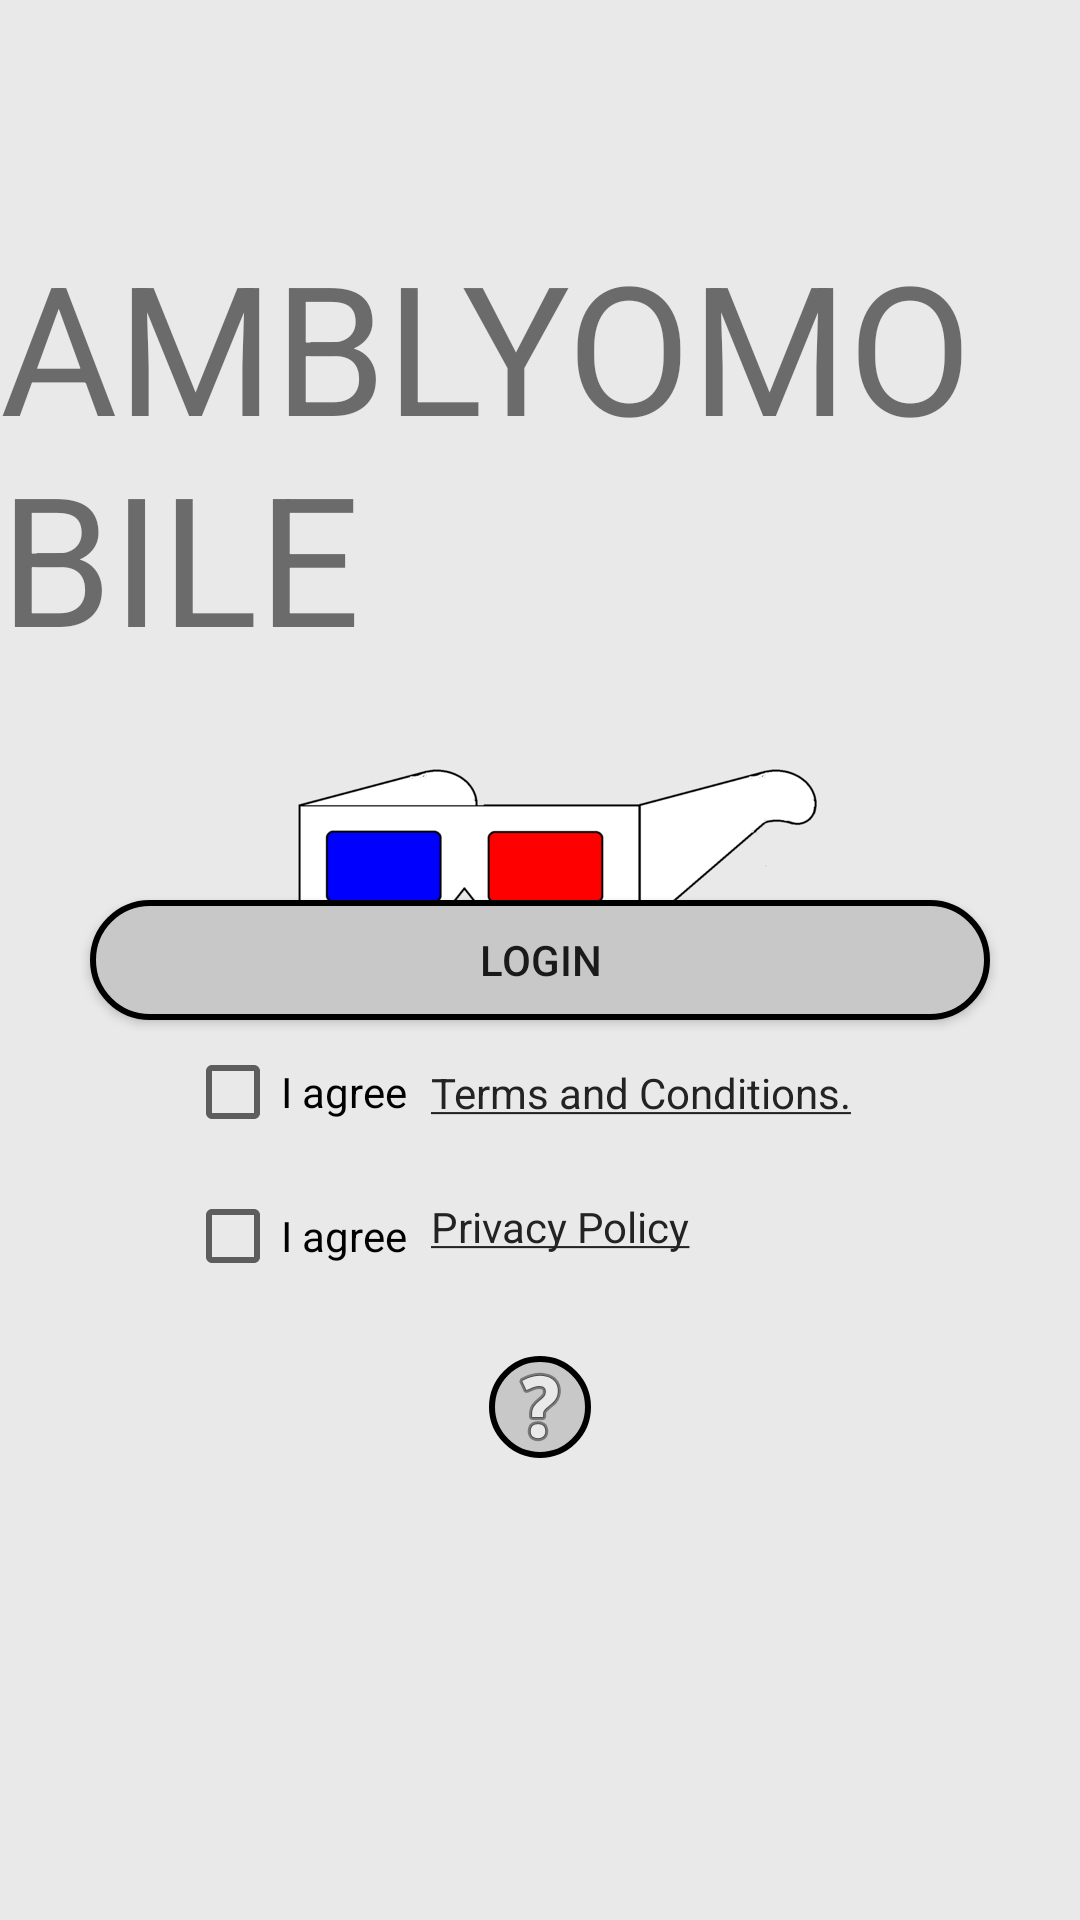

This screen was rendered from an Android layout file. Write that file and the resources it references.
<!-- AndroidManifest.xml: application theme AppTheme -->
<!-- res/layout/activity_welcome.xml -->
<?xml version="1.0" encoding="utf-8"?>
<androidx.constraintlayout.widget.ConstraintLayout android:background="@color/grisClaro" android:layout_width="fill_parent" android:layout_height="fill_parent"
  xmlns:android="http://schemas.android.com/apk/res/android" xmlns:app="http://schemas.android.com/apk/res-auto">
    <TextView android:textSize="@dimen/amblyoMobileTitle" android:id="@id/textViewActivityWelcomeTitle" android:layout_width="wrap_content" android:layout_height="wrap_content" android:layout_margin="@dimen/margin1" android:text="AMBLYOMOBILE" app:layout_constraintBottom_toTopOf="@id/buttonActivityWelcomeLogin" app:layout_constraintEnd_toEndOf="parent" app:layout_constraintStart_toStartOf="parent" app:layout_constraintTop_toTopOf="parent" />
    <ImageView android:layout_width="wrap_content" android:layout_height="wrap_content" android:layout_margin="@dimen/margin1" android:src="@mipmap/gafas3d" android:contentDescription="@string/comprar_gafas" app:layout_constraintEnd_toEndOf="parent" app:layout_constraintStart_toStartOf="parent" app:layout_constraintTop_toBottomOf="@id/textViewActivityWelcomeTitle" />
    <Button android:id="@id/buttonActivityWelcomeLogin" android:background="@drawable/campo_redondeado_black" android:layout_width="@dimen/buttonloginwidth" android:layout_height="@dimen/buttonloginheight" android:layout_margin="@dimen/margin1" android:text="@string/iniciar_sesi_n" android:onClick="selectAccount" app:layout_constraintBottom_toBottomOf="parent" app:layout_constraintEnd_toEndOf="parent" app:layout_constraintStart_toStartOf="parent" app:layout_constraintTop_toTopOf="parent" />
    <CheckBox android:id="@id/checkBoxWelcomeAceptarTyc" android:layout_width="wrap_content" android:layout_height="wrap_content" android:layout_marginLeft="8.0dip" android:layout_marginRight="8.0dip" android:text="@string/acepto" android:layout_marginStart="8.0dip" android:layout_marginEnd="8.0dip" app:layout_constraintEnd_toEndOf="@id/imageViewActivityWelcomeFAQ" app:layout_constraintStart_toStartOf="parent" app:layout_constraintTop_toBottomOf="@id/buttonActivityWelcomeLogin" />
    <TextView android:textColor="@color/grisOscuro" android:id="@id/textViewMenuActivityTyc" android:layout_width="wrap_content" android:layout_height="wrap_content" android:layout_marginLeft="8.0dip" android:text="@string/TyC" android:onClick="verTerminosTyc" android:layout_marginStart="8.0dip" app:layout_constraintBottom_toBottomOf="@id/checkBoxWelcomeAceptarTyc" app:layout_constraintStart_toEndOf="@id/checkBoxWelcomeAceptarTyc" app:layout_constraintTop_toTopOf="@id/checkBoxWelcomeAceptarTyc" />
    <CheckBox android:id="@id/checkBoxWelcomeAceptarPolicy" android:layout_width="wrap_content" android:layout_height="wrap_content" android:layout_marginLeft="8.0dip" android:layout_marginRight="8.0dip" android:text="@string/acepto" android:layout_marginStart="8.0dip" android:layout_marginEnd="8.0dip" app:layout_constraintEnd_toEndOf="@id/imageViewActivityWelcomeFAQ" app:layout_constraintStart_toStartOf="parent" app:layout_constraintTop_toBottomOf="@id/checkBoxWelcomeAceptarTyc" />
    <TextView android:textColor="@color/grisOscuro" android:id="@id/textViewMenuActivityPolicy" android:layout_width="wrap_content" android:layout_height="wrap_content" android:layout_marginLeft="8.0dip" android:layout_marginBottom="8.0dip" android:text="@string/PP" android:onClick="verTerminosPolicy" android:layout_marginStart="8.0dip" app:layout_constraintBottom_toTopOf="@id/imageViewActivityWelcomeFAQ" app:layout_constraintStart_toEndOf="@id/checkBoxWelcomeAceptarPolicy" app:layout_constraintTop_toBottomOf="@id/textViewMenuActivityTyc" />
    <ImageView android:id="@id/imageViewActivityWelcomeFAQ" android:background="@drawable/campo_redondeado_black" android:layout_width="wrap_content" android:layout_height="wrap_content" android:layout_margin="@dimen/margin2" android:layout_marginTop="8.0dip" android:src="@android:drawable/ic_menu_help" android:onClick="verFAQ" android:contentDescription="@string/FAQ" app:layout_constraintEnd_toEndOf="parent" app:layout_constraintStart_toStartOf="parent" app:layout_constraintTop_toBottomOf="@id/checkBoxWelcomeAceptarPolicy" />
    <TextView android:id="@id/textViewActivityWelcomeCopyright" android:layout_width="wrap_content" android:layout_height="wrap_content" android:layout_margin="@dimen/margin1" app:layout_constraintBottom_toBottomOf="parent" app:layout_constraintEnd_toEndOf="parent" app:layout_constraintStart_toStartOf="parent" />
</androidx.constraintlayout.widget.ConstraintLayout>
<!-- resources referenced by this layout -->
<resources>
  <color name="grisClaro">#ffe9e9e9</color>
  <color name="grisOscuro">#ff232323</color>
  <dimen name="amblyoMobileTitle">50.0sp</dimen>
  <dimen name="buttonloginheight">40.0dip</dimen>
  <dimen name="buttonloginwidth">200.0dip</dimen>
  <dimen name="margin1">8.0dip</dimen>
  <dimen name="margin2">16.0dip</dimen>
  <!-- drawable campo_redondeado_black (drawable) -->
  <?xml version="1.0" encoding="utf-8"?>
  <shape android:shape="rectangle"
    xmlns:android="http://schemas.android.com/apk/res/android">
      <solid android:color="@color/grisMedioClaro" />
      <stroke android:width="2.0dip" android:color="@color/Negro" />
      <padding android:left="1.0dip" android:top="1.0dip" android:right="1.0dip" android:bottom="1.0dip" />
      <corners android:radius="100.0dip" />
  </shape>
  <!-- mipmap gafas3d: png bitmap (mipmap-hdpi, 5686 bytes) -->
  <string name="FAQ">FAQ</string>
  <string name="PP"><u>Privacy Policy</u></string>
  <string name="TyC"><u>Terms and Conditions.</u></string>
  <string name="acepto">I agree</string>
  <string name="comprar_gafas">Buy glasses</string>
  <string name="iniciar_sesi_n">Login</string>
  <color name="grisMedioClaro">#ffc8c8c8</color>
  <color name="Negro">#ff000000</color>
</resources>
